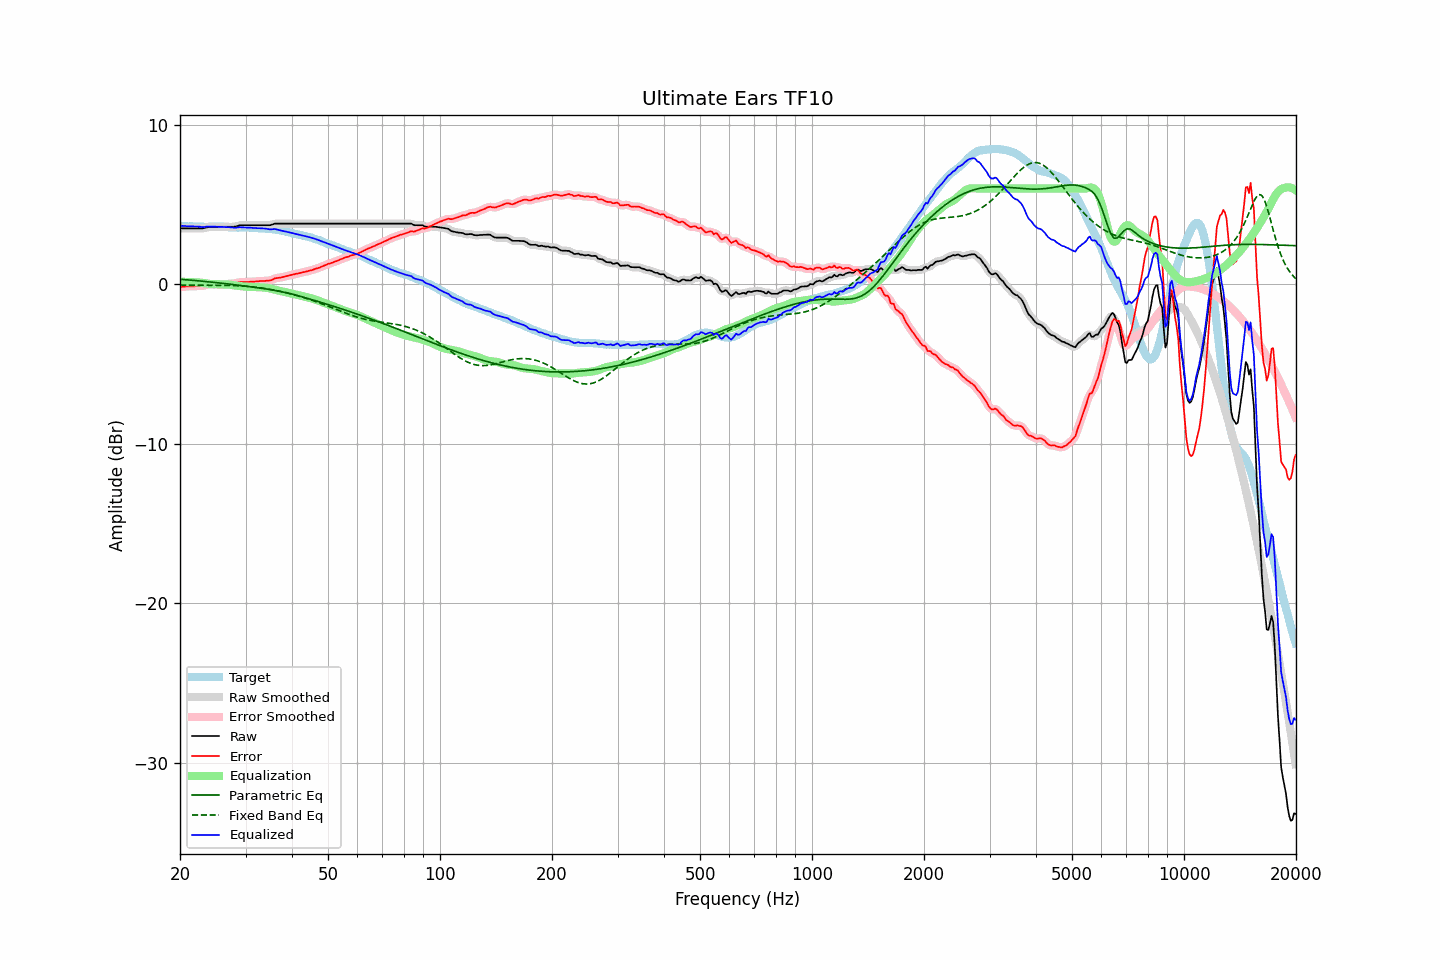

The data file committed next to this chart (first rows):
frequency, raw, error, smoothed, error_smoothed, equalization, parametric_eq, fixed_band_eq, equalized_raw, equalized_smoothed, target
20.00, 3.50, -0.17, 3.50, -0.17, 0.17, 0.31, -0.05, 3.67, 3.67, 3.67
20.20, 3.50, -0.16, 3.50, -0.16, 0.16, 0.31, -0.05, 3.66, 3.66, 3.66
20.40, 3.50, -0.16, 3.50, -0.15, 0.15, 0.30, -0.05, 3.65, 3.65, 3.66
20.61, 3.50, -0.15, 3.50, -0.15, 0.15, 0.29, -0.05, 3.65, 3.65, 3.65
20.81, 3.50, -0.14, 3.50, -0.14, 0.14, 0.28, -0.05, 3.64, 3.64, 3.64
21.02, 3.50, -0.13, 3.50, -0.13, 0.14, 0.27, -0.06, 3.64, 3.64, 3.63
21.23, 3.50, -0.13, 3.50, -0.13, 0.13, 0.26, -0.06, 3.63, 3.63, 3.63
21.44, 3.50, -0.13, 3.50, -0.13, 0.13, 0.26, -0.06, 3.63, 3.63, 3.64
21.66, 3.50, -0.12, 3.50, -0.13, 0.12, 0.25, -0.06, 3.63, 3.63, 3.63
21.87, 3.50, -0.12, 3.50, -0.12, 0.12, 0.24, -0.06, 3.62, 3.62, 3.63
22.09, 3.50, -0.11, 3.50, -0.11, 0.12, 0.23, -0.06, 3.62, 3.62, 3.61
22.31, 3.50, -0.11, 3.50, -0.11, 0.12, 0.22, -0.06, 3.62, 3.62, 3.61
22.54, 3.50, -0.10, 3.50, -0.11, 0.11, 0.21, -0.06, 3.61, 3.61, 3.60
22.76, 3.50, -0.11, 3.50, -0.11, 0.10, 0.20, -0.06, 3.60, 3.60, 3.61
22.99, 3.50, -0.11, 3.51, -0.10, 0.08, 0.19, -0.06, 3.58, 3.59, 3.61
23.22, 3.52, -0.08, 3.52, -0.08, 0.07, 0.18, -0.06, 3.59, 3.59, 3.60
23.45, 3.55, -0.05, 3.55, -0.05, 0.06, 0.17, -0.06, 3.61, 3.60, 3.60
23.69, 3.57, -0.03, 3.57, -0.03, 0.04, 0.16, -0.06, 3.61, 3.62, 3.60
23.92, 3.59, -0.01, 3.59, -0.01, 0.03, 0.15, -0.06, 3.62, 3.62, 3.60
24.16, 3.60, -0.01, 3.60, -0.01, 0.02, 0.14, -0.06, 3.62, 3.62, 3.61
24.40, 3.60, -0.02, 3.60, -0.01, 0.01, 0.13, -0.06, 3.61, 3.61, 3.62
24.65, 3.60, -0.01, 3.60, -0.01, 0.01, 0.12, -0.06, 3.61, 3.61, 3.62
24.89, 3.60, -0.01, 3.60, -0.01, 0.00, 0.11, -0.06, 3.61, 3.61, 3.62
25.14, 3.60, -0.00, 3.60, -0.01, 0.00, 0.10, -0.06, 3.61, 3.61, 3.60
25.39, 3.60, -0.00, 3.60, -0.00, 0.00, 0.09, -0.06, 3.61, 3.61, 3.60
25.65, 3.60, -0.00, 3.60, -0.00, 0.00, 0.08, -0.06, 3.60, 3.60, 3.60
25.91, 3.60, 0.00, 3.60, 0.00, -0.00, 0.06, -0.07, 3.60, 3.60, 3.60
26.16, 3.60, 0.00, 3.60, 0.00, -0.01, 0.05, -0.07, 3.60, 3.60, 3.60
26.43, 3.60, 0.01, 3.60, 0.01, -0.01, 0.04, -0.07, 3.59, 3.59, 3.59
26.69, 3.60, 0.01, 3.60, 0.02, -0.01, 0.03, -0.07, 3.59, 3.59, 3.59
26.96, 3.60, 0.02, 3.60, 0.03, -0.02, 0.02, -0.07, 3.58, 3.58, 3.58
27.23, 3.60, 0.04, 3.60, 0.03, -0.03, 0.01, -0.08, 3.57, 3.57, 3.57
27.50, 3.60, 0.04, 3.60, 0.04, -0.04, -0.01, -0.08, 3.56, 3.56, 3.56
27.77, 3.60, 0.04, 3.60, 0.04, -0.05, -0.02, -0.08, 3.55, 3.55, 3.56
28.05, 3.61, 0.05, 3.61, 0.05, -0.07, -0.03, -0.09, 3.54, 3.54, 3.56
28.33, 3.63, 0.07, 3.63, 0.08, -0.09, -0.04, -0.09, 3.55, 3.55, 3.56
28.62, 3.66, 0.11, 3.66, 0.11, -0.10, -0.06, -0.09, 3.56, 3.56, 3.55
28.90, 3.69, 0.14, 3.69, 0.13, -0.11, -0.07, -0.10, 3.58, 3.57, 3.56
29.19, 3.70, 0.15, 3.70, 0.14, -0.13, -0.08, -0.10, 3.58, 3.57, 3.55
29.48, 3.70, 0.14, 3.70, 0.14, -0.14, -0.09, -0.11, 3.57, 3.57, 3.56
29.78, 3.70, 0.14, 3.70, 0.14, -0.14, -0.11, -0.12, 3.56, 3.56, 3.56
30.08, 3.70, 0.13, 3.70, 0.14, -0.15, -0.12, -0.13, 3.55, 3.55, 3.57
30.38, 3.70, 0.14, 3.70, 0.14, -0.15, -0.13, -0.13, 3.55, 3.55, 3.56
30.68, 3.70, 0.15, 3.70, 0.15, -0.15, -0.15, -0.14, 3.55, 3.55, 3.56
30.99, 3.70, 0.16, 3.70, 0.15, -0.15, -0.16, -0.15, 3.55, 3.55, 3.54
31.30, 3.70, 0.16, 3.70, 0.16, -0.16, -0.17, -0.16, 3.54, 3.54, 3.54
31.61, 3.70, 0.16, 3.70, 0.17, -0.17, -0.19, -0.17, 3.54, 3.54, 3.54
31.93, 3.70, 0.17, 3.70, 0.17, -0.17, -0.20, -0.18, 3.53, 3.53, 3.53
32.24, 3.70, 0.18, 3.70, 0.18, -0.18, -0.21, -0.20, 3.52, 3.52, 3.52
32.57, 3.70, 0.19, 3.70, 0.19, -0.19, -0.23, -0.21, 3.51, 3.51, 3.51
32.89, 3.70, 0.20, 3.70, 0.20, -0.19, -0.24, -0.22, 3.51, 3.51, 3.50
33.22, 3.70, 0.21, 3.70, 0.20, -0.20, -0.26, -0.24, 3.50, 3.50, 3.50
33.55, 3.70, 0.21, 3.70, 0.21, -0.20, -0.27, -0.25, 3.50, 3.50, 3.49
33.89, 3.70, 0.21, 3.70, 0.21, -0.21, -0.29, -0.27, 3.49, 3.49, 3.49
34.23, 3.70, 0.22, 3.70, 0.22, -0.22, -0.30, -0.29, 3.48, 3.47, 3.48
34.57, 3.70, 0.23, 3.70, 0.23, -0.24, -0.32, -0.30, 3.46, 3.46, 3.47
34.92, 3.70, 0.24, 3.71, 0.24, -0.26, -0.33, -0.32, 3.44, 3.45, 3.46
35.27, 3.73, 0.26, 3.73, 0.27, -0.29, -0.35, -0.34, 3.44, 3.45, 3.47
35.62, 3.76, 0.32, 3.76, 0.32, -0.31, -0.37, -0.36, 3.45, 3.45, 3.44
35.97, 3.80, 0.37, 3.79, 0.36, -0.34, -0.38, -0.38, 3.46, 3.45, 3.43
... 635 more rows
